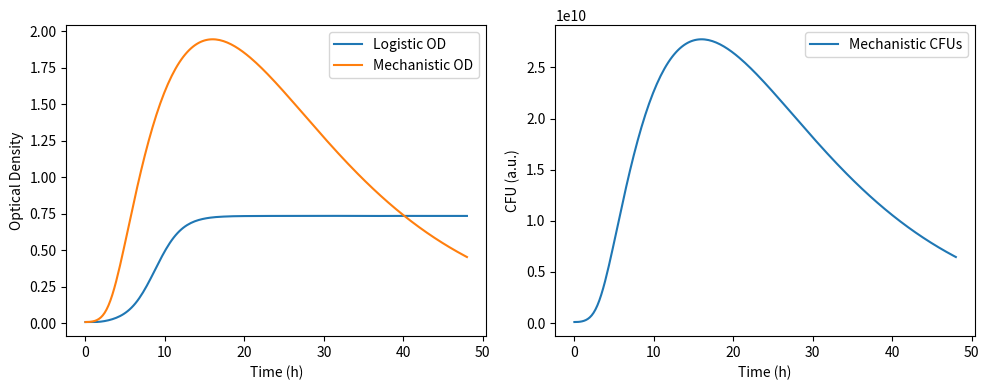

The script that saved this image:
import numpy as np
from scipy.integrate import solve_ivp
import matplotlib.pyplot as plt

# Logistic model with concentration dependent parameters

def weibull_inhibition(C, K, Cm, a):
    return 1 - K * (1 - np.exp(-np.log(2) * (C / Cm) ** a))

def logistic_params(C, p):
    Xm = p['Xm0'] * weibull_inhibition(C, p['Kx'], p['Cmx'], p['ax'])
    Vm = p['Vm0'] * weibull_inhibition(C, p['Kv'], p['Cmv'], p['av'])
    lam = p['lam0'] * weibull_inhibition(C, p['Kl'], p['Cml'], p['al'])
    return Xm, Vm, lam

def logistic_model(t, x, C, p):
    Xm, Vm, lam = logistic_params(C, p)
    if t < lam:
        return 0.0
    return Vm * x * (1 - x / Xm)

# Mechanistic model
def hill_dec(C, k0, IC50, gamma):
    return k0 * IC50 ** gamma / (C ** gamma + IC50 ** gamma)

def hill_inc(C, k0, EC50, gamma):
    return k0 * C ** gamma / (C ** gamma + EC50 ** gamma)

def mechanistic_odes(t, y, C, params):
    Xl, X, S = y
    ka = hill_dec(C, params['k0_a'], params['IC50_a'], params['gamma_a'])
    kg = hill_dec(C, params['k0_g'], params['IC50_g'], params['gamma_g'])
    kd = params['k0_d'] + hill_inc(C, params['k_star_d'], params['EC50_d'], params['gamma_d'])
    dXl = -ka * Xl - kd * Xl
    dX = ka * Xl + (kg / (params['ki'] + X)) * S * X - kd * X
    dS = -params['Y'] * (kg / (params['ki'] + X)) * S * X
    return [dXl, dX, dS]

def mechanistic_observables(y, params, X0):
    Xl, X, _ = y
    Xd = X0 - (Xl + X)
    OD = (Xl + X) + params['alpha'] * Xd
    CFU = params['beta'] * 10**10 * (Xl + X)
    return OD, CFU

def run_simulation():
    t_span = (0, 48)
    t_eval = np.linspace(0, 48, 200)
    # Example parameters (not from the paper)
    logistic_p = {
        'Xm0': 1.0, 'Vm0': 0.8, 'lam0': 2.0,
        'Kx': 0.9, 'Cmx': 1.0, 'ax': 1.0,
        'Kv': 0.9, 'Cmv': 1.0, 'av': 1.0,
        'Kl': 0.9, 'Cml': 1.0, 'al': 1.0
    }
    C = 0.5  # example concentration
    sol_log = solve_ivp(logistic_model, t_span, [0.01], t_eval=t_eval, args=(C, logistic_p))

    mech_params = {
        'k0_a': 1.0, 'IC50_a': 1.0, 'gamma_a': 2.0,
        'k0_g': 1.0, 'IC50_g': 1.0, 'gamma_g': 2.0,
        'k0_d': 0.01, 'k_star_d': 0.5, 'EC50_d': 1.0, 'gamma_d': 2.0,
        'ki': 0.5, 'Y': 0.1, 'alpha': 0.3, 'beta': 1.0
    }
    y0 = [0.01, 0.0, 1.0]
    sol_mech = solve_ivp(mechanistic_odes, t_span, y0, t_eval=t_eval, args=(C, mech_params))

    OD_mech, CFU_mech = mechanistic_observables(sol_mech.y, mech_params, sum(y0[:2]))

    plt.figure(figsize=(10,4))
    plt.subplot(1,2,1)
    plt.plot(sol_log.t, sol_log.y[0], label='Logistic OD')
    plt.plot(sol_mech.t, OD_mech, label='Mechanistic OD')
    plt.xlabel('Time (h)')
    plt.ylabel('Optical Density')
    plt.legend()

    plt.subplot(1,2,2)
    plt.plot(sol_mech.t, CFU_mech, label='Mechanistic CFUs')
    plt.xlabel('Time (h)')
    plt.ylabel('CFU (a.u.)')
    plt.legend()

    plt.tight_layout()
    plt.show()

if __name__ == '__main__':
    run_simulation()
